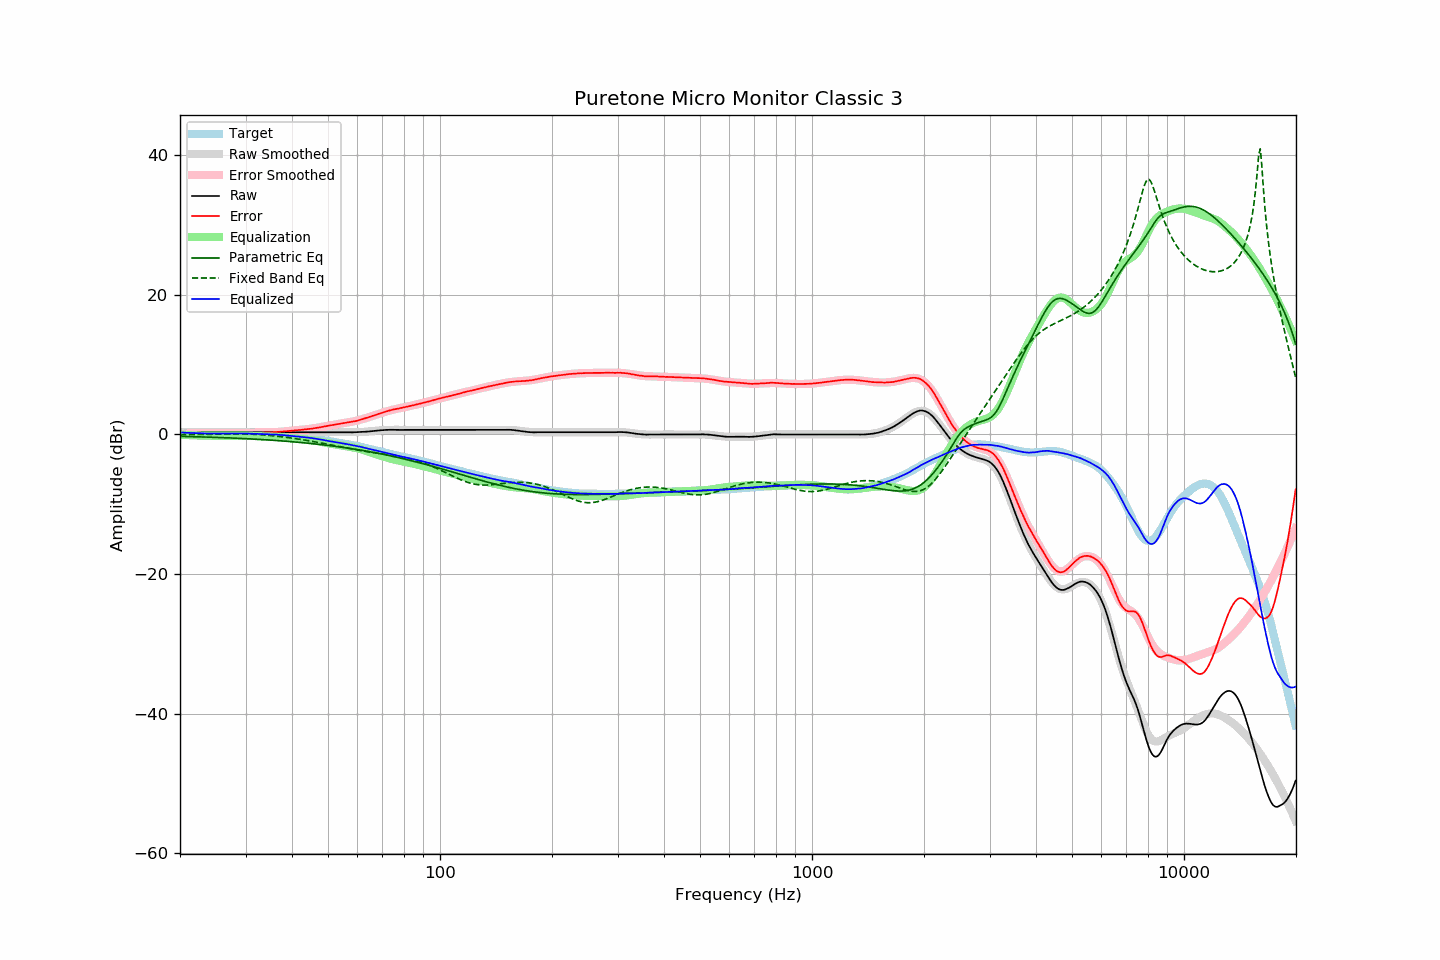

The table this chart was drawn from, first rows:
frequency, raw, error, smoothed, error_smoothed, equalization, parametric_eq, fixed_band_eq, equalized_raw, equalized_smoothed, target
20.00, 0.32, 0.04, 0.32, 0.03, -0.03, -0.27, -0.04, 0.29, 0.29, 0.28
20.20, 0.32, 0.05, 0.32, 0.05, -0.05, -0.28, -0.04, 0.27, 0.27, 0.27
20.40, 0.32, 0.06, 0.32, 0.06, -0.06, -0.28, -0.04, 0.26, 0.26, 0.26
20.61, 0.32, 0.07, 0.32, 0.07, -0.07, -0.29, -0.03, 0.25, 0.25, 0.25
20.81, 0.32, 0.09, 0.32, 0.08, -0.08, -0.29, -0.03, 0.24, 0.24, 0.23
21.02, 0.32, 0.10, 0.32, 0.09, -0.09, -0.30, -0.03, 0.23, 0.23, 0.22
21.23, 0.32, 0.11, 0.32, 0.10, -0.10, -0.31, -0.02, 0.22, 0.22, 0.21
21.44, 0.32, 0.10, 0.32, 0.11, -0.11, -0.31, -0.02, 0.21, 0.21, 0.22
21.66, 0.32, 0.12, 0.32, 0.12, -0.12, -0.32, -0.02, 0.20, 0.20, 0.20
21.87, 0.32, 0.12, 0.32, 0.13, -0.13, -0.32, -0.02, 0.19, 0.19, 0.20
22.09, 0.32, 0.14, 0.32, 0.14, -0.14, -0.33, -0.01, 0.18, 0.18, 0.18
22.31, 0.32, 0.15, 0.32, 0.14, -0.14, -0.34, -0.01, 0.18, 0.18, 0.17
22.54, 0.32, 0.16, 0.32, 0.15, -0.15, -0.34, -0.00, 0.17, 0.17, 0.16
22.76, 0.32, 0.16, 0.32, 0.16, -0.16, -0.35, -0.00, 0.16, 0.16, 0.16
22.99, 0.32, 0.17, 0.32, 0.16, -0.16, -0.36, 0.00, 0.16, 0.16, 0.15
23.22, 0.32, 0.18, 0.32, 0.17, -0.17, -0.36, 0.01, 0.15, 0.15, 0.14
23.45, 0.32, 0.17, 0.32, 0.17, -0.17, -0.37, 0.01, 0.15, 0.15, 0.15
23.69, 0.32, 0.18, 0.32, 0.18, -0.18, -0.38, 0.02, 0.14, 0.14, 0.14
23.92, 0.32, 0.19, 0.32, 0.18, -0.18, -0.39, 0.02, 0.14, 0.14, 0.13
24.16, 0.32, 0.18, 0.32, 0.18, -0.18, -0.39, 0.02, 0.14, 0.14, 0.14
24.40, 0.32, 0.18, 0.32, 0.19, -0.19, -0.40, 0.03, 0.13, 0.13, 0.14
24.65, 0.32, 0.19, 0.32, 0.19, -0.19, -0.41, 0.03, 0.13, 0.13, 0.13
24.89, 0.32, 0.19, 0.32, 0.19, -0.19, -0.42, 0.04, 0.13, 0.13, 0.13
25.14, 0.32, 0.20, 0.32, 0.19, -0.19, -0.43, 0.04, 0.13, 0.13, 0.12
25.39, 0.32, 0.20, 0.32, 0.19, -0.19, -0.43, 0.05, 0.13, 0.13, 0.12
25.65, 0.32, 0.20, 0.32, 0.19, -0.19, -0.44, 0.05, 0.13, 0.13, 0.12
25.91, 0.32, 0.20, 0.32, 0.20, -0.20, -0.45, 0.05, 0.12, 0.12, 0.12
26.16, 0.32, 0.19, 0.32, 0.20, -0.20, -0.46, 0.06, 0.12, 0.12, 0.13
26.43, 0.32, 0.20, 0.32, 0.20, -0.20, -0.47, 0.06, 0.12, 0.12, 0.12
26.69, 0.32, 0.20, 0.32, 0.20, -0.20, -0.48, 0.07, 0.12, 0.12, 0.12
26.96, 0.32, 0.20, 0.32, 0.19, -0.19, -0.49, 0.07, 0.13, 0.13, 0.12
27.23, 0.32, 0.20, 0.32, 0.19, -0.19, -0.50, 0.07, 0.13, 0.13, 0.12
27.50, 0.32, 0.20, 0.32, 0.19, -0.19, -0.51, 0.07, 0.13, 0.13, 0.12
27.77, 0.32, 0.19, 0.32, 0.19, -0.19, -0.52, 0.07, 0.13, 0.13, 0.13
28.05, 0.32, 0.20, 0.32, 0.19, -0.19, -0.53, 0.08, 0.13, 0.13, 0.12
28.33, 0.32, 0.19, 0.32, 0.19, -0.19, -0.54, 0.08, 0.13, 0.13, 0.13
28.62, 0.32, 0.19, 0.32, 0.19, -0.19, -0.55, 0.08, 0.13, 0.13, 0.13
28.90, 0.32, 0.18, 0.32, 0.19, -0.19, -0.56, 0.07, 0.13, 0.13, 0.14
29.19, 0.32, 0.18, 0.32, 0.19, -0.19, -0.57, 0.07, 0.13, 0.13, 0.14
29.48, 0.32, 0.19, 0.32, 0.19, -0.19, -0.58, 0.07, 0.13, 0.13, 0.13
29.78, 0.32, 0.19, 0.32, 0.19, -0.19, -0.59, 0.07, 0.13, 0.13, 0.13
30.08, 0.32, 0.19, 0.32, 0.19, -0.19, -0.60, 0.06, 0.13, 0.13, 0.13
30.38, 0.32, 0.21, 0.32, 0.20, -0.20, -0.62, 0.06, 0.12, 0.12, 0.11
30.68, 0.32, 0.21, 0.32, 0.20, -0.20, -0.63, 0.05, 0.12, 0.12, 0.11
30.99, 0.32, 0.21, 0.32, 0.21, -0.21, -0.64, 0.04, 0.11, 0.11, 0.11
31.30, 0.32, 0.21, 0.32, 0.21, -0.21, -0.65, 0.03, 0.11, 0.11, 0.11
31.61, 0.32, 0.22, 0.32, 0.22, -0.22, -0.66, 0.02, 0.10, 0.10, 0.10
31.93, 0.32, 0.24, 0.32, 0.23, -0.23, -0.68, 0.01, 0.09, 0.09, 0.08
32.24, 0.32, 0.23, 0.32, 0.23, -0.23, -0.69, -0.00, 0.09, 0.09, 0.09
32.57, 0.32, 0.25, 0.32, 0.24, -0.24, -0.70, -0.02, 0.08, 0.08, 0.07
32.89, 0.32, 0.25, 0.32, 0.25, -0.25, -0.72, -0.03, 0.07, 0.07, 0.07
33.22, 0.32, 0.26, 0.32, 0.25, -0.25, -0.73, -0.05, 0.07, 0.07, 0.06
33.55, 0.32, 0.26, 0.32, 0.26, -0.26, -0.75, -0.06, 0.06, 0.06, 0.06
33.89, 0.32, 0.27, 0.32, 0.27, -0.27, -0.76, -0.08, 0.05, 0.05, 0.05
34.23, 0.32, 0.29, 0.32, 0.28, -0.28, -0.77, -0.10, 0.04, 0.04, 0.03
34.57, 0.32, 0.29, 0.32, 0.28, -0.28, -0.79, -0.12, 0.04, 0.04, 0.03
34.92, 0.32, 0.31, 0.32, 0.29, -0.29, -0.80, -0.15, 0.03, 0.03, 0.01
35.27, 0.32, 0.29, 0.32, 0.31, -0.31, -0.82, -0.17, 0.01, 0.01, 0.03
35.62, 0.32, 0.32, 0.32, 0.32, -0.32, -0.84, -0.19, 0.00, 0.00, 0.00
35.97, 0.32, 0.32, 0.32, 0.33, -0.33, -0.85, -0.22, -0.01, -0.01, 0.00
... 635 more rows
